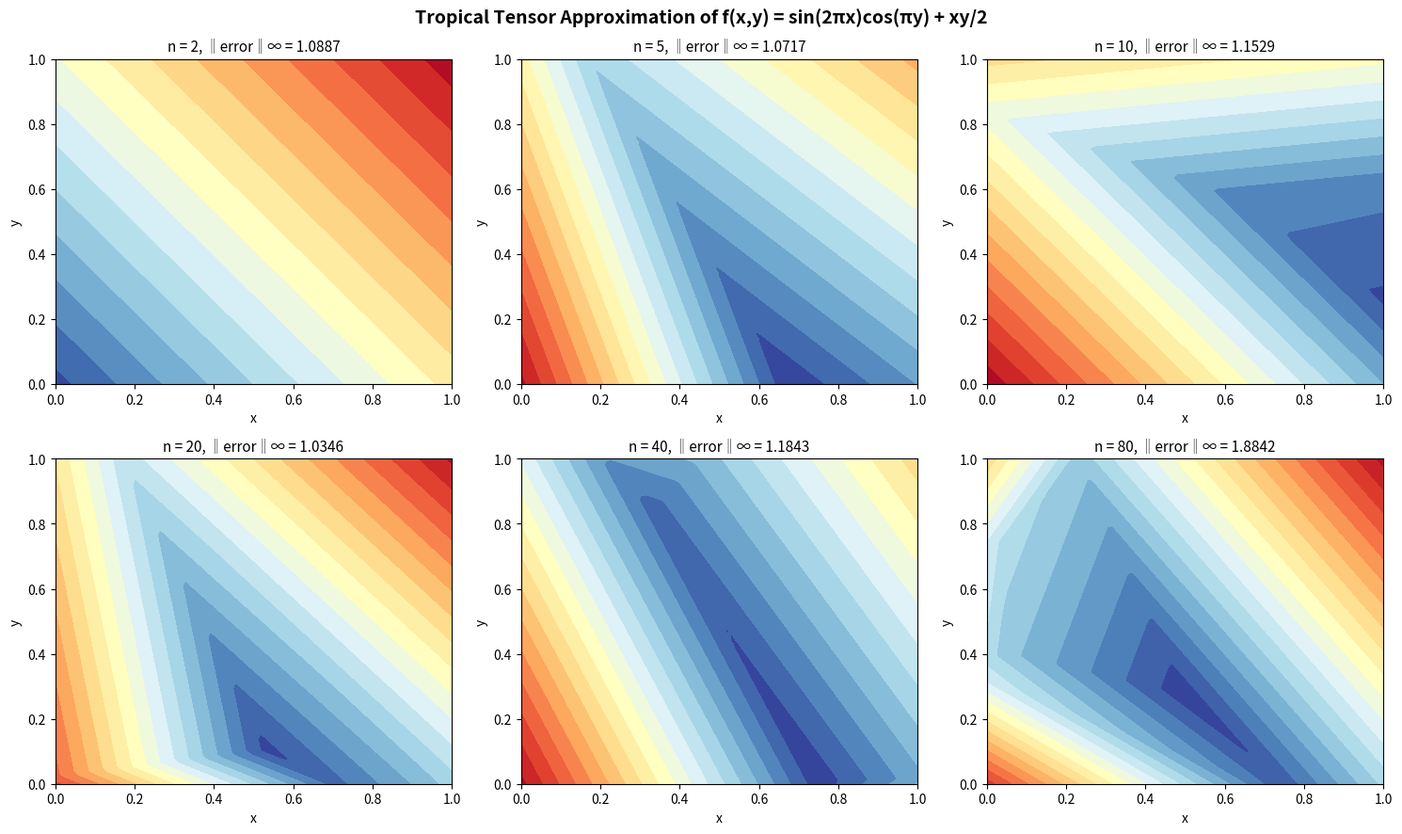

Reproduce this figure in Python. (Note: this script raises an exception after producing the figure.)
"""
Tropical Tensor-Product Universality: Numerical Demonstrations

This script demonstrates the main theorem: bivariate continuous functions on compact
spaces can be uniformly approximated by finite max-plus combinations of separable terms
("tropical pure tensors"). Each tropical pure tensor has the form:

    T_i(x, y) = c_i + a_i(x) + b_i(y)

and the approximation is:

    f(x, y) ≈ max_i T_i(x, y) = max_i [c_i + a_i(x) + b_i(y)]

This is the max-plus (tropical) analogue of tensor product decomposition.
"""

import numpy as np
import matplotlib
matplotlib.use('Agg')
import matplotlib.pyplot as plt


def fit_tropical_approximation(f_target, x_grid, y_grid, n_terms=10, n_iter=500, lr=0.01):
    """
    Fit a tropical approximation to a target function using stochastic search.

    We parameterize:
        a_i(x) = alpha_i * x + beta_i
        b_i(y) = gamma_i * y + delta_i

    and optimize c_i, alpha_i, beta_i, gamma_i, delta_i to minimize the sup-norm error.
    """
    np.random.seed(42)
    X, Y = np.meshgrid(x_grid, y_grid)
    Z_target = f_target(X, Y)

    params = {
        'c': np.random.randn(n_terms) * 0.5,
        'alpha': np.random.randn(n_terms) * 0.5,
        'beta': np.random.randn(n_terms) * 0.5,
        'gamma': np.random.randn(n_terms) * 0.5,
        'delta': np.random.randn(n_terms) * 0.5,
    }

    best_params = {k: v.copy() for k, v in params.items()}
    best_error = np.inf

    for iteration in range(n_iter):
        terms = []
        for i in range(n_terms):
            term = (params['c'][i]
                    + params['alpha'][i] * X + params['beta'][i]
                    + params['gamma'][i] * Y + params['delta'][i])
            terms.append(term)
        Z_approx = np.maximum.reduce(terms)
        error = np.max(np.abs(Z_target - Z_approx))

        if error < best_error:
            best_error = error
            best_params = {k: v.copy() for k, v in params.items()}

        for key in params:
            perturbation = np.random.randn(*params[key].shape) * lr * (1 - iteration / n_iter)
            params_trial = {k: v.copy() for k, v in params.items()}
            params_trial[key] = params[key] + perturbation

            terms_trial = []
            for i in range(n_terms):
                term = (params_trial['c'][i]
                        + params_trial['alpha'][i] * X + params_trial['beta'][i]
                        + params_trial['gamma'][i] * Y + params_trial['delta'][i])
                terms_trial.append(term)
            Z_trial = np.maximum.reduce(terms_trial)
            error_trial = np.max(np.abs(Z_target - Z_trial))

            if error_trial < error:
                params[key] = params_trial[key]
                error = error_trial

    return best_params, best_error


def demo_1_basic_approximation():
    """Demo 1: Approximating a smooth bivariate function with tropical pure tensors."""
    print("=" * 70)
    print("DEMO 1: Basic Tropical Tensor Approximation")
    print("=" * 70)

    def f_target(x, y):
        return np.sin(2 * np.pi * x) * np.cos(np.pi * y) + 0.5 * x * y

    x = np.linspace(0, 1, 80)
    y = np.linspace(0, 1, 80)
    X, Y = np.meshgrid(x, y)
    Z_target = f_target(X, Y)

    fig, axes = plt.subplots(2, 3, figsize=(15, 9))
    fig.suptitle('Tropical Tensor Approximation of f(x,y) = sin(2πx)cos(πy) + xy/2',
                 fontsize=14, fontweight='bold')

    n_terms_list = [2, 5, 10, 20, 40, 80]

    for idx, n_terms in enumerate(n_terms_list):
        ax = axes[idx // 3, idx % 3]
        params, error = fit_tropical_approximation(f_target, x, y, n_terms=n_terms,
                                                    n_iter=300, lr=0.1)
        terms = []
        for i in range(n_terms):
            term = (params['c'][i]
                    + params['alpha'][i] * X + params['beta'][i]
                    + params['gamma'][i] * Y + params['delta'][i])
            terms.append(term)
        Z_approx = np.maximum.reduce(terms)

        ax.contourf(X, Y, Z_approx, levels=20, cmap='RdYlBu_r')
        ax.set_title(f'n = {n_terms}, ‖error‖∞ = {error:.4f}', fontsize=11)
        ax.set_xlabel('x')
        ax.set_ylabel('y')

    plt.tight_layout()
    plt.savefig('demos/demo1_tropical_approximation.png', dpi=150, bbox_inches='tight')
    plt.close()
    print("Saved: demos/demo1_tropical_approximation.png")


def demo_2_pure_tensors():
    """Demo 2: Visualize individual pure tensors and their tropical sum."""
    print("\n" + "=" * 70)
    print("DEMO 2: Pure Tensor Visualization")
    print("=" * 70)

    x = np.linspace(-1, 1, 100)
    y = np.linspace(-1, 1, 100)
    X, Y = np.meshgrid(x, y)

    tensors = [
        (0.0, 0.5, 0.3, '0.5x + 0.3y'),
        (-0.2, -0.4, 0.6, '-0.2 - 0.4x + 0.6y'),
        (0.1, 0.3, -0.5, '0.1 + 0.3x - 0.5y'),
        (-0.3, -0.2, -0.4, '-0.3 - 0.2x - 0.4y'),
    ]

    fig, axes = plt.subplots(1, 5, figsize=(22, 4))
    fig.suptitle('Pure Tensors T_i(x,y) = c_i + α_i·x + β_i·y and Their Tropical Sum',
                 fontsize=14, fontweight='bold')

    all_terms = []
    for idx, (c, alpha, beta, label) in enumerate(tensors):
        Z = c + alpha * X + beta * Y
        all_terms.append(Z)
        axes[idx].contourf(X, Y, Z, levels=15, cmap='viridis')
        axes[idx].set_title(f'T_{idx+1}: {label}', fontsize=9)
        axes[idx].set_xlabel('x')
        axes[idx].set_ylabel('y')

    Z_max = np.maximum.reduce(all_terms)
    axes[4].contourf(X, Y, Z_max, levels=15, cmap='magma')
    axes[4].set_title('max(T₁, T₂, T₃, T₄)', fontsize=11, fontweight='bold')
    axes[4].set_xlabel('x')
    axes[4].set_ylabel('y')

    plt.tight_layout()
    plt.savefig('demos/demo2_pure_tensors.png', dpi=150, bbox_inches='tight')
    plt.close()
    print("Saved: demos/demo2_pure_tensors.png")


def demo_3_separation():
    """Demo 3: Product point separation — pure tensors separate points of X × Y."""
    print("\n" + "=" * 70)
    print("DEMO 3: Product Point Separation")
    print("=" * 70)

    p1 = (0.3, 0.7)
    p2 = (0.8, 0.2)

    print(f"Points: p₁ = {p1}, p₂ = {p2}")
    print(f"  x-separator T(x,y)=x: T(p₁)={p1[0]}, T(p₂)={p2[0]}, separates={p1[0]!=p2[0]}")
    print(f"  y-separator T(x,y)=y: T(p₁)={p1[1]}, T(p₂)={p2[1]}, separates={p1[1]!=p2[1]}")

    x = np.linspace(0, 1, 100)
    y = np.linspace(0, 1, 100)
    X, Y = np.meshgrid(x, y)

    fig, axes = plt.subplots(1, 3, figsize=(15, 4.5))
    fig.suptitle('Point Separation by Pure Tensors on X × Y', fontsize=14, fontweight='bold')

    for idx, (Z, title) in enumerate([
        (X, 'T(x,y) = x (x-separator)'),
        (Y, 'T(x,y) = y (y-separator)'),
        (np.maximum(X, Y), 'max(x, y) (tropical sum)'),
    ]):
        c = axes[idx].contourf(X, Y, Z, levels=15, cmap='coolwarm')
        axes[idx].plot(*p1, 'ko', markersize=10, label=f'p₁={p1}')
        axes[idx].plot(*p2, 'k^', markersize=10, label=f'p₂={p2}')
        axes[idx].set_title(title)
        if idx == 0:
            axes[idx].legend(fontsize=8)
        plt.colorbar(c, ax=axes[idx])

    plt.tight_layout()
    plt.savefig('demos/demo3_separation.png', dpi=150, bbox_inches='tight')
    plt.close()
    print("Saved: demos/demo3_separation.png")


def demo_4_convergence():
    """Demo 4: Convergence rate — sup-norm error vs number of tropical terms."""
    print("\n" + "=" * 70)
    print("DEMO 4: Convergence of Tropical Approximation")
    print("=" * 70)

    def f_target(x, y):
        return np.sin(3 * x) * np.cos(2 * y) + 0.3 * np.exp(-((x-0.5)**2 + (y-0.5)**2) / 0.1)

    x = np.linspace(0, 1, 50)
    y = np.linspace(0, 1, 50)

    n_terms_list = [1, 2, 5, 10, 20, 40, 70, 100]
    errors = []

    for n in n_terms_list:
        _, error = fit_tropical_approximation(f_target, x, y, n_terms=n, n_iter=400, lr=0.15)
        errors.append(error)
        print(f"  n = {n:3d} terms: ‖error‖∞ = {error:.6f}")

    fig, ax = plt.subplots(figsize=(8, 5))
    ax.semilogy(n_terms_list, errors, 'bo-', linewidth=2, markersize=8)
    ax.set_xlabel('Number of tropical terms (n)', fontsize=12)
    ax.set_ylabel('Sup-norm error ‖f − approx‖∞', fontsize=12)
    ax.set_title('Convergence of Tropical Tensor Approximation', fontsize=14, fontweight='bold')
    ax.grid(True, alpha=0.3)
    ax.axhline(y=0.01, color='r', linestyle='--', alpha=0.5, label='ε = 0.01')
    ax.legend(fontsize=11)

    plt.tight_layout()
    plt.savefig('demos/demo4_convergence.png', dpi=150, bbox_inches='tight')
    plt.close()
    print("Saved: demos/demo4_convergence.png")


if __name__ == '__main__':
    print("Tropical Tensor-Product Universality — Numerical Demonstrations")
    print("=" * 70)
    print()
    print("Main Theorem (Lean formalization: dense_productMaxPlusFamily):")
    print("  For compact Hausdorff spaces X, Y and point-separating families")
    print("  A ⊆ C(X,ℝ), B ⊆ C(Y,ℝ), the max-plus family generated by")
    print("  lifted functions from A and B is uniformly dense in C(X×Y, ℝ).")
    print()

    demo_1_basic_approximation()
    demo_2_pure_tensors()
    demo_3_separation()
    demo_4_convergence()

    print("\n" + "=" * 70)
    print("All demos complete! Check the demos/ directory for output plots.")
    print("=" * 70)
